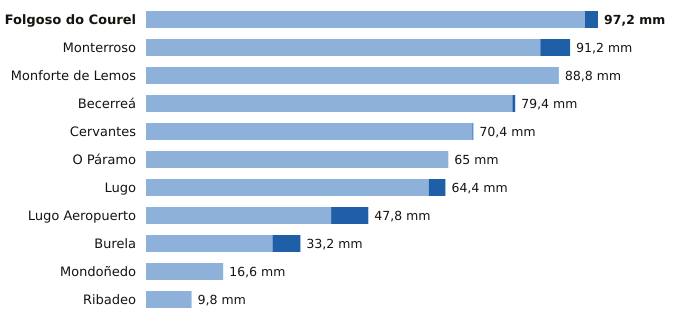

The file beside this chart, header and first rows:
estacion, provincia, indicativo, mm_6_dias_anteriores, mm_hoy, mm_7_dias, horas_de_hoy
Folgoso do Courel, Lugo, 1658, 94.4, 2.8, 97.2, 8
Monterroso, Lugo, 1446X, 84.8, 6.4, 91.2, 9
Monforte de Lemos, Lugo, 1679A, 88.8, 0.0, 88.8, 6
Becerreá, Lugo, 1521X, 78.8, 0.6, 79.4, 7
Cervantes, Lugo, 1297E, 70.2, 0.2, 70.4, 5
O Páramo, Lugo, 1521I, 65.0, 0.0, 65.0, 5
Lugo, Lugo, 1518A, 60.8, 3.6, 64.4, 8
Lugo Aeropuerto, Lugo, 1505, 39.8, 8.0, 47.8, 9
Burela, Lugo, 1347T, 27.2, 6.0, 33.2, 7
Mondoñedo, Lugo, 1344X, 16.6, 0.0, 16.6, 6
Ribadeo, Lugo, 1342X, 9.8, 0.0, 9.8, 6
